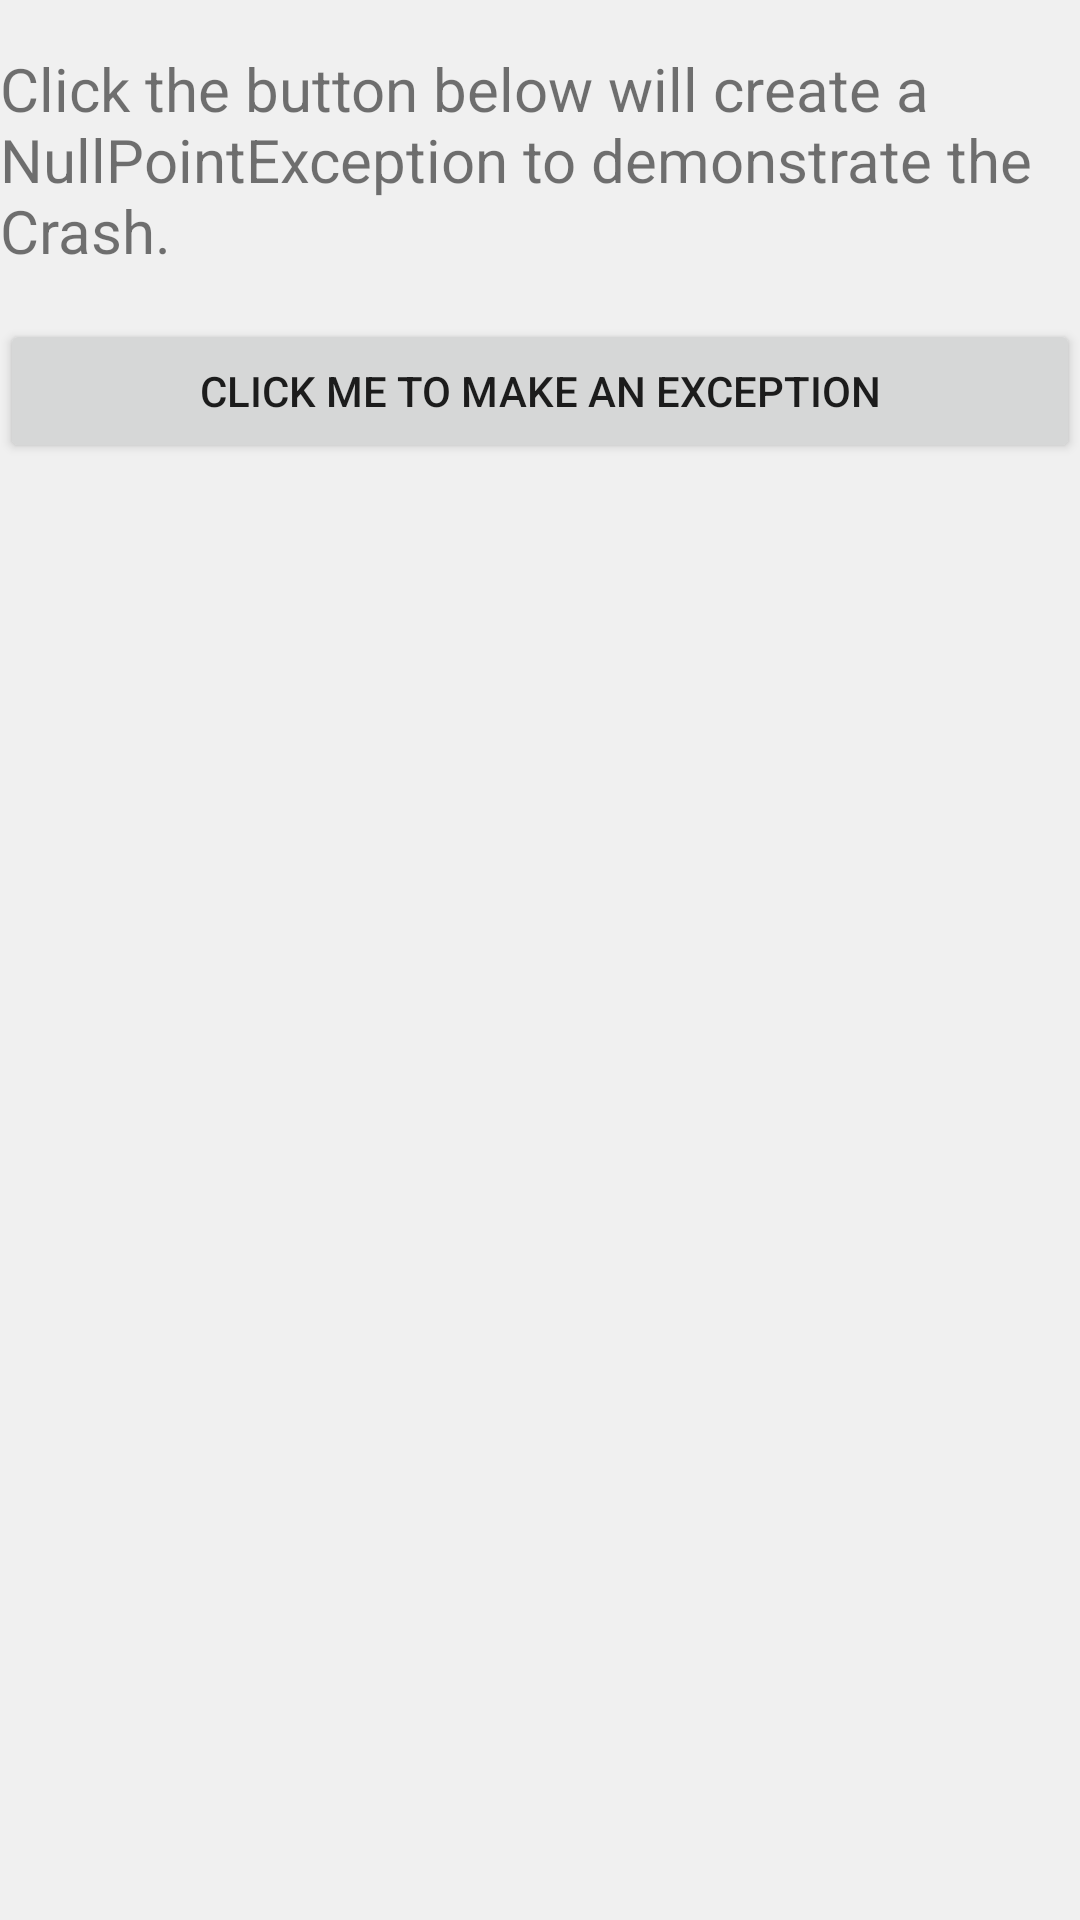

Layout XML and referenced resources for this Android screen:
<!-- AndroidManifest.xml: activity theme AppNoActionBarTheme -->
<!-- res/layout/activity_exception.xml -->
<?xml version="1.0" encoding="utf-8"?>
<LinearLayout xmlns:android="http://schemas.android.com/apk/res/android"
    android:layout_width="match_parent"
    android:layout_height="match_parent"
    android:orientation="vertical">

    <TextView
        android:layout_width="match_parent"
        android:layout_height="wrap_content"
        android:layout_marginTop="16dp"
        android:text="Click the button below will create a NullPointException to demonstrate the Crash."
        android:textSize="20sp" />

    <Button
        android:id="@+id/btnException"
        android:layout_width="match_parent"
        android:layout_height="wrap_content"
        android:layout_marginTop="16dp"
        android:text="Click Me To Make an Exception" />

</LinearLayout>
<!-- resources referenced by this layout -->
<resources>
  <style name="AppNoActionBarTheme" parent="NoActionBarTheme">
          <item name="colorPrimary">@color/colorPrimary</item>
          <item name="colorPrimaryDark">@color/colorPrimaryDark</item>
          <item name="colorAccent">@color/colorAccent</item>
      </style>
  <style name="NoActionBarTheme" parent="Theme.AppCompat.Light.NoActionBar">
          <item name="android:windowBackground">@color/colorWindowBackground</item>
      </style>
  <color name="colorPrimary">#3F51B5</color>
  <color name="colorPrimaryDark">#303F9F</color>
  <color name="colorAccent">#FF4081</color>
  <color name="colorWindowBackground">#f0f0f0</color>
</resources>
